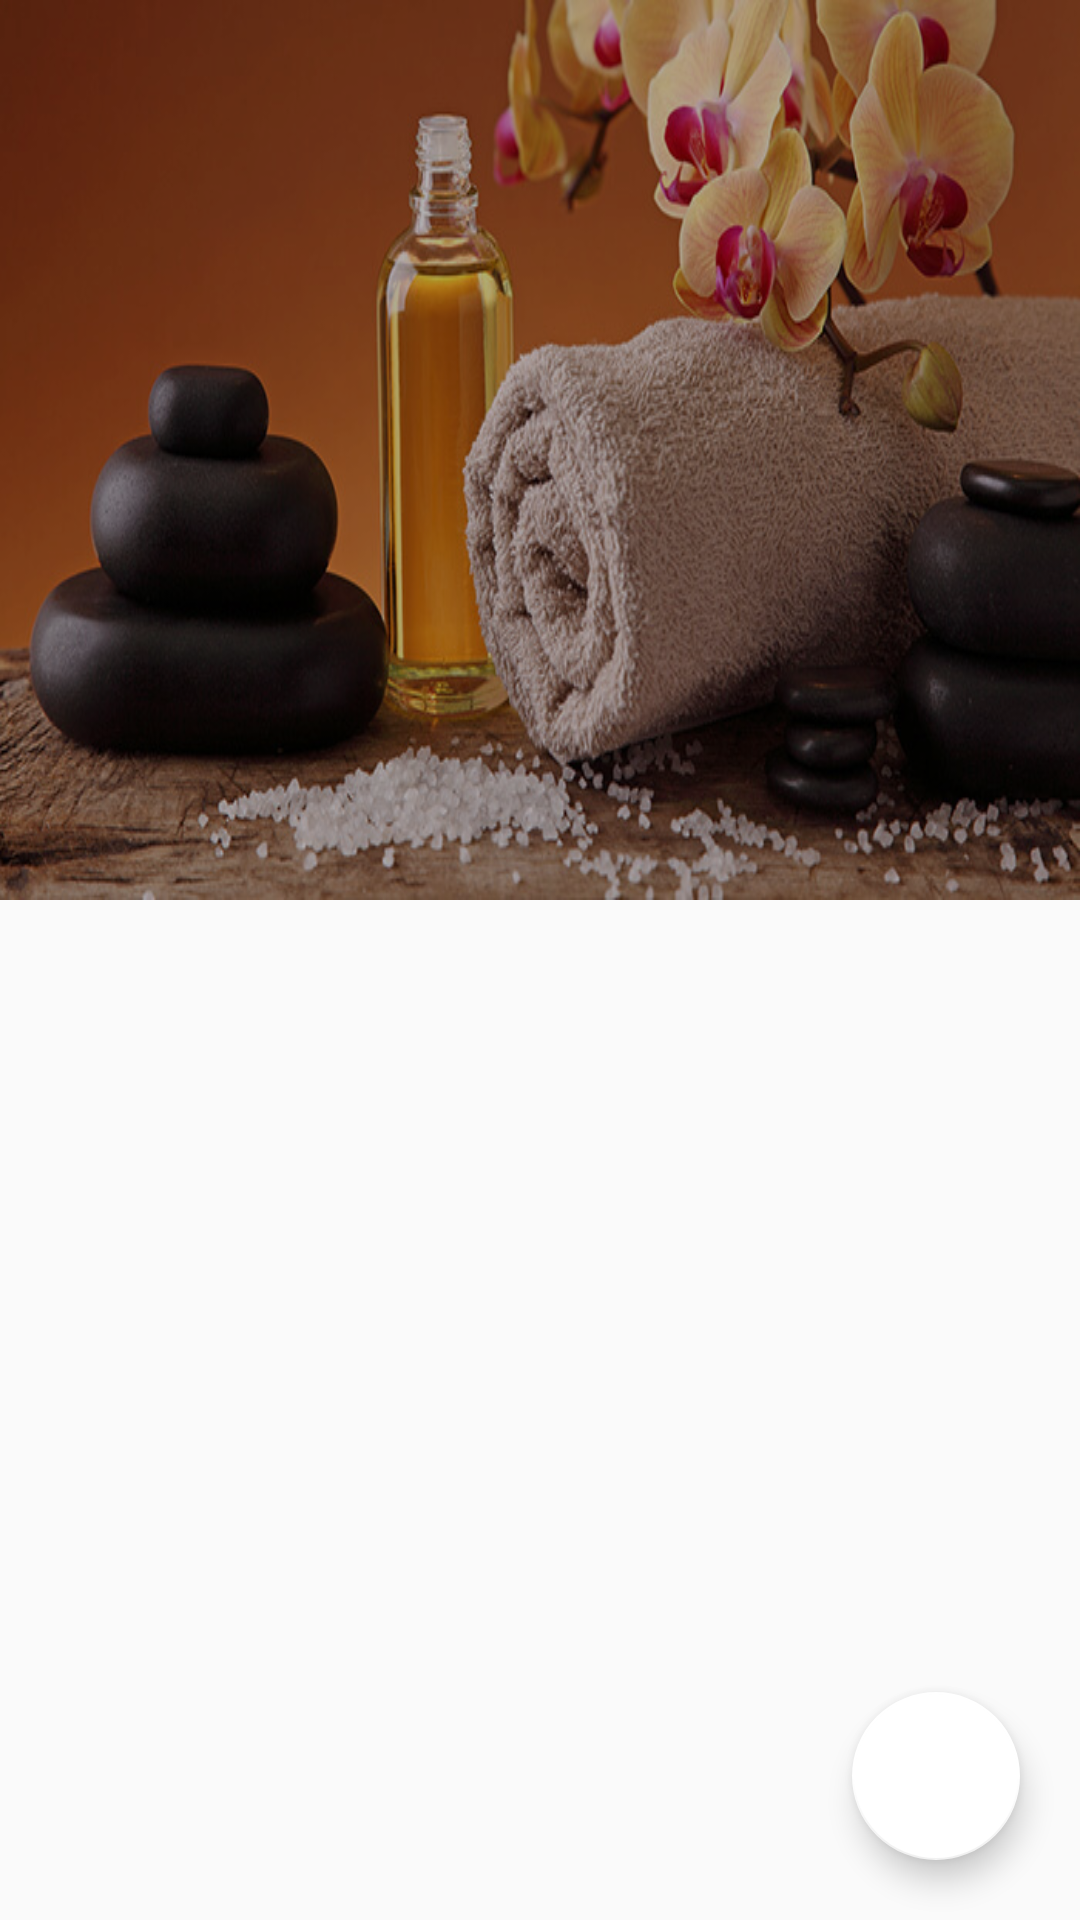

Layout XML and referenced resources for this Android screen:
<!-- AndroidManifest.xml: application theme AppTheme -->
<!-- res/layout/massage_list_screen.xml -->
<?xml version="1.0" encoding="utf-8"?>
<android.support.design.widget.CoordinatorLayout
    xmlns:android="http://schemas.android.com/apk/res/android"
    xmlns:app="http://schemas.android.com/apk/res-auto"
    android:id="@+id/htab_maincontent"
    android:layout_width="match_parent"
    android:layout_height="match_parent"
    android:fitsSystemWindows="true">

    <android.support.design.widget.AppBarLayout
        android:id="@+id/htab_appbar"
        android:layout_width="match_parent"
        android:layout_height="wrap_content"
        android:background="?attr/colorPrimary"
        android:fitsSystemWindows="true"
        android:theme="@style/ThemeOverlay.AppCompat.Dark.ActionBar">

        <android.support.design.widget.CollapsingToolbarLayout
            android:id="@+id/htab_collapse_toolbar"
            android:layout_width="match_parent"
            android:layout_height="300dp"
            android:fitsSystemWindows="true"
            app:contentScrim="?attr/colorPrimary"
            app:layout_scrollFlags="scroll|exitUntilCollapsed|snap"
            app:titleEnabled="false">

            <ImageView
                android:id="@+id/htab_header"
                android:layout_width="match_parent"
                android:layout_height="match_parent"
                android:background="@drawable/aromatherapy_massage"
                android:fitsSystemWindows="true"
                android:scaleType="centerCrop"
                app:layout_collapseMode="parallax"
                app:layout_collapseParallaxMultiplier="0.75"
                />

            <View
                android:layout_width="match_parent"
                android:layout_height="match_parent"
                android:alpha="0.3"
                android:background="@android:color/black"
                android:fitsSystemWindows="true"/>

            <android.support.v7.widget.Toolbar
                android:id="@+id/toolbar"
                android:layout_width="match_parent"
                android:layout_height="?attr/actionBarSize"
                android:layout_gravity="bottom"
                android:layout_marginBottom="48dp"
                app:layout_collapseMode="pin"
                app:popupTheme="@style/ThemeOverlay.AppCompat.Light"/>

            <android.support.design.widget.TabLayout
                android:id="@+id/htab_tabs"
                android:layout_width="match_parent"
                android:layout_height="wrap_content"
                android:layout_gravity="bottom"
                app:tabIndicatorColor="@color/colorAccent"
                app:tabSelectedTextColor="@android:color/white"
                app:tabTextColor="@color/white"
                app:tabMode="scrollable"
                app:tabMinWidth="100dp"
                app:tabIndicatorHeight="3dp"
                android:paddingBottom="4dp"
                />

        </android.support.design.widget.CollapsingToolbarLayout>

    </android.support.design.widget.AppBarLayout>

    <android.support.v4.view.ViewPager
        android:id="@+id/materialViewPager"
        android:layout_width="match_parent"
        android:layout_height="match_parent"
        app:layout_behavior="@string/appbar_scrolling_view_behavior"/>

    <android.support.design.widget.FloatingActionButton
        android:layout_width="wrap_content"
        android:layout_height="wrap_content"
        android:layout_gravity="bottom|right"
        android:layout_margin="20dp"
        android:id="@+id/playVideo"
        android:src="@drawable/youtube_icon"
        app:backgroundTint="@color/white"/>

</android.support.design.widget.CoordinatorLayout>
<!-- resources referenced by this layout -->
<resources>
  <color name="colorAccent">#FF4081</color>
  <color name="white">#ffffff</color>
  <!-- drawable aromatherapy_massage: jpg bitmap (drawable, 117654 bytes) -->
  <style name="AppTheme" parent="Theme.AppCompat.Light.DarkActionBar">
          
          <item name="colorPrimary">@color/colorPrimary</item>
          <item name="colorPrimaryDark">@color/colorPrimaryDark</item>
          <item name="colorAccent">@color/colorAccent</item>
      </style>
  <color name="colorPrimary">#3F51B5</color>
  <color name="colorPrimaryDark">#303F9F</color>
</resources>
